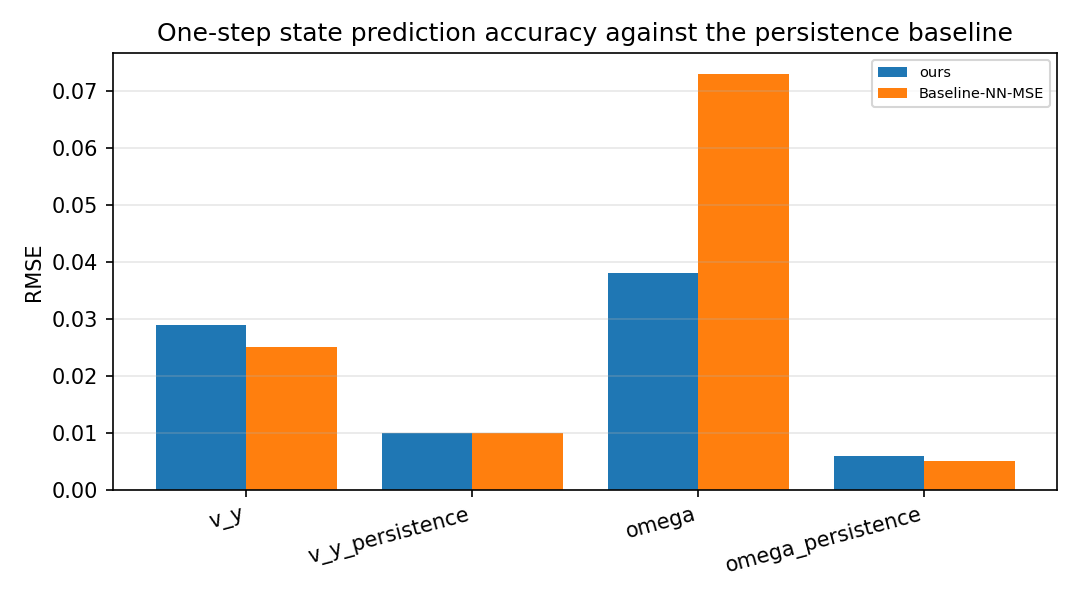

Source data for this figure (header and first rows):
scenario, category, value
ours, v_y, 0.029
ours, v_y_persistence, 0.01
ours, omega, 0.038
ours, omega_persistence, 0.006
Baseline-NN-MSE, v_y, 0.025
Baseline-NN-MSE, v_y_persistence, 0.01
Baseline-NN-MSE, omega, 0.073
Baseline-NN-MSE, omega_persistence, 0.005
